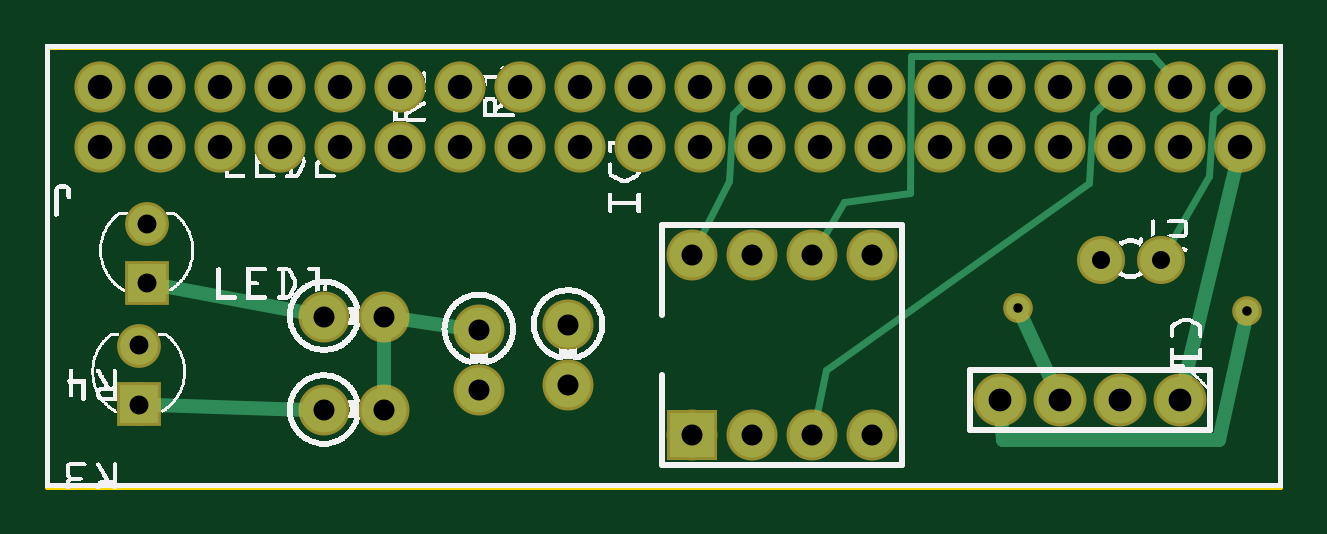
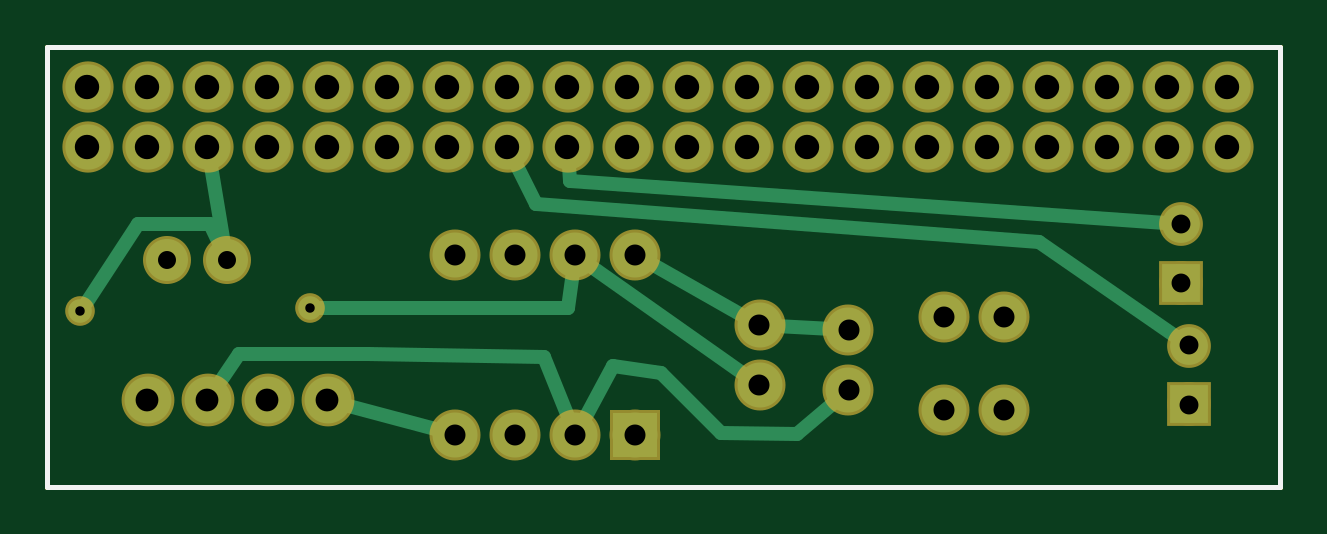
Circuit board: 8 layer files. Board 52.2 x 18.6 mm.
- outline: RPiConnector_contour.gm1 (367 bytes)
- bottom_copper: RPiConnector_copperBottom.gbl (2208 bytes)
- top_copper: RPiConnector_copperTop.gtl (2264 bytes)
- drill: RPiConnector_drill.txt (1223 bytes)
- bottom_mask: RPiConnector_maskBottom.gbs (1433 bytes)
- top_mask: RPiConnector_maskTop.gts (1425 bytes)
- bottom_silk: RPiConnector_silkBottom.gbo (357 bytes)
- top_silk: RPiConnector_silkTop.gto (106455 bytes)

=== outline: RPiConnector_contour.gm1 ===
G04 MADE WITH FRITZING*
G04 WWW.FRITZING.ORG*
G04 DOUBLE SIDED*
G04 HOLES PLATED*
G04 CONTOUR ON CENTER OF CONTOUR VECTOR*
%ASAXBY*%
%FSLAX23Y23*%
%MOIN*%
%OFA0B0*%
%SFA1.0B1.0*%
%ADD10R,2.063320X0.740535*%
%ADD11C,0.008000*%
%ADD10C,0.008*%
%LNCONTOUR*%
G90*
G70*
G54D10*
G54D11*
X4Y737D02*
X2059Y737D01*
X2059Y4D01*
X4Y4D01*
X4Y737D01*
D02*
G04 End of contour*
M02*
=== bottom_copper: RPiConnector_copperBottom.gbl ===
G04 MADE WITH FRITZING*
G04 WWW.FRITZING.ORG*
G04 DOUBLE SIDED*
G04 HOLES PLATED*
G04 CONTOUR ON CENTER OF CONTOUR VECTOR*
%ASAXBY*%
%FSLAX23Y23*%
%MOIN*%
%OFA0B0*%
%SFA1.0B1.0*%
%ADD10C,0.075361*%
%ADD11C,0.075000*%
%ADD12C,0.070000*%
%ADD13C,0.078000*%
%ADD14C,0.062992*%
%ADD15C,0.039370*%
%ADD16R,0.075000X0.075000*%
%ADD17R,0.062992X0.062992*%
%ADD18C,0.024000*%
%LNCOPPER0*%
G90*
G70*
G54D10*
X1992Y670D03*
X1892Y670D03*
X1792Y670D03*
X1692Y670D03*
X1592Y670D03*
X1492Y670D03*
X1392Y670D03*
X1292Y670D03*
X1192Y670D03*
X1092Y670D03*
X992Y670D03*
X892Y670D03*
X792Y670D03*
X692Y670D03*
X592Y670D03*
X492Y670D03*
X392Y670D03*
X292Y670D03*
X192Y670D03*
X92Y670D03*
X92Y570D03*
X192Y570D03*
X292Y570D03*
X392Y570D03*
X492Y570D03*
X592Y570D03*
X692Y570D03*
X792Y570D03*
X892Y570D03*
X992Y570D03*
X1092Y570D03*
X1192Y570D03*
X1292Y570D03*
X1392Y570D03*
X1492Y570D03*
X1592Y570D03*
X1692Y570D03*
X1792Y570D03*
X1892Y570D03*
X1992Y570D03*
G54D11*
X1079Y90D03*
X1079Y390D03*
X1179Y90D03*
X1179Y390D03*
X1279Y90D03*
X1279Y390D03*
X1379Y90D03*
X1379Y390D03*
G54D12*
X1860Y382D03*
X1760Y382D03*
G54D11*
X872Y173D03*
X872Y273D03*
X724Y165D03*
X724Y265D03*
G54D13*
X1892Y148D03*
X1792Y148D03*
X1692Y148D03*
X1592Y148D03*
G54D14*
X156Y141D03*
X156Y239D03*
G54D11*
X565Y131D03*
X465Y131D03*
X565Y287D03*
X465Y287D03*
G54D14*
X170Y343D03*
X170Y442D03*
G54D15*
X2004Y297D03*
X1622Y301D03*
G54D16*
X1079Y90D03*
G54D17*
X156Y141D03*
X170Y343D03*
G54D18*
X844Y272D02*
X752Y267D01*
D02*
X1054Y376D02*
X897Y287D01*
D02*
X745Y147D02*
X809Y92D01*
D02*
X809Y92D02*
X936Y94D01*
D02*
X936Y94D02*
X1036Y194D01*
D02*
X1036Y194D02*
X1116Y205D01*
D02*
X1116Y205D02*
X1165Y115D01*
D02*
X1775Y173D02*
X1740Y225D01*
X1740Y225D02*
X1524Y225D01*
X1524Y225D02*
X1231Y220D01*
D02*
X1231Y220D02*
X1190Y117D01*
D02*
X197Y443D02*
X1188Y513D01*
X1188Y513D02*
X1190Y538D01*
D02*
X896Y190D02*
X1156Y374D01*
D02*
X179Y255D02*
X407Y412D01*
D02*
X407Y412D02*
X1244Y475D01*
D02*
X1244Y475D02*
X1278Y542D01*
D02*
X1787Y539D02*
X1764Y408D01*
D02*
X1993Y312D02*
X1908Y441D01*
X1908Y441D02*
X1788Y441D01*
X1788Y441D02*
X1771Y406D01*
D02*
X1407Y98D02*
X1563Y140D01*
D02*
X1603Y301D02*
X1192Y301D01*
D02*
X1192Y301D02*
X1183Y362D01*
G04 End of Copper0*
M02*
=== top_copper: RPiConnector_copperTop.gtl ===
G04 MADE WITH FRITZING*
G04 WWW.FRITZING.ORG*
G04 DOUBLE SIDED*
G04 HOLES PLATED*
G04 CONTOUR ON CENTER OF CONTOUR VECTOR*
%ASAXBY*%
%FSLAX23Y23*%
%MOIN*%
%OFA0B0*%
%SFA1.0B1.0*%
%ADD10C,0.075000*%
%ADD11C,0.070000*%
%ADD12C,0.078000*%
%ADD13C,0.075361*%
%ADD14C,0.062992*%
%ADD15C,0.039370*%
%ADD16R,0.075000X0.075000*%
%ADD17R,0.062992X0.062992*%
%ADD18C,0.024000*%
%ADD19C,0.012000*%
%LNCOPPER1*%
G90*
G70*
G54D10*
X1079Y90D03*
X1079Y390D03*
X1179Y90D03*
X1179Y390D03*
X1279Y90D03*
X1279Y390D03*
X1379Y90D03*
X1379Y390D03*
G54D11*
X1860Y382D03*
X1760Y382D03*
G54D10*
X872Y173D03*
X872Y273D03*
X724Y165D03*
X724Y265D03*
G54D12*
X1892Y148D03*
X1792Y148D03*
X1692Y148D03*
X1592Y148D03*
G54D13*
X1992Y670D03*
X1892Y670D03*
X1792Y670D03*
X1692Y670D03*
X1592Y670D03*
X1492Y670D03*
X1392Y670D03*
X1292Y670D03*
X1192Y670D03*
X1092Y670D03*
X992Y670D03*
X892Y670D03*
X792Y670D03*
X692Y670D03*
X592Y670D03*
X492Y670D03*
X392Y670D03*
X292Y670D03*
X192Y670D03*
X92Y670D03*
X92Y570D03*
X192Y570D03*
X292Y570D03*
X392Y570D03*
X492Y570D03*
X592Y570D03*
X692Y570D03*
X792Y570D03*
X892Y570D03*
X992Y570D03*
X1092Y570D03*
X1192Y570D03*
X1292Y570D03*
X1392Y570D03*
X1492Y570D03*
X1592Y570D03*
X1692Y570D03*
X1792Y570D03*
X1892Y570D03*
X1992Y570D03*
G54D10*
X565Y131D03*
X465Y131D03*
X565Y287D03*
X465Y287D03*
G54D14*
X170Y343D03*
X170Y442D03*
X156Y141D03*
X156Y239D03*
G54D15*
X2004Y297D03*
X1622Y301D03*
G54D16*
X1079Y90D03*
G54D17*
X170Y343D03*
X156Y141D03*
G54D18*
X594Y283D02*
X695Y269D01*
D02*
X565Y160D02*
X565Y259D01*
D02*
X437Y132D02*
X183Y140D01*
D02*
X437Y293D02*
X196Y338D01*
D02*
X1680Y175D02*
X1630Y284D01*
D02*
X1594Y118D02*
X1596Y81D01*
X1596Y81D02*
X1956Y81D01*
X1956Y81D02*
X2000Y278D01*
G54D19*
D02*
X1140Y514D02*
X1089Y411D01*
D02*
X1146Y625D02*
X1140Y514D01*
D02*
X1174Y652D02*
X1146Y625D01*
D02*
X1442Y493D02*
X1444Y721D01*
D02*
X1444Y721D02*
X1847Y721D01*
D02*
X1331Y479D02*
X1442Y493D01*
D02*
X1847Y721D02*
X1876Y689D01*
D02*
X1291Y410D02*
X1331Y479D01*
D02*
X1301Y199D02*
X1740Y510D01*
D02*
X1740Y510D02*
X1746Y625D01*
D02*
X1285Y118D02*
X1301Y199D01*
D02*
X1746Y625D02*
X1774Y652D01*
G54D18*
D02*
X1985Y539D02*
X1899Y177D01*
G54D19*
D02*
X1947Y625D02*
X1970Y647D01*
D02*
X1870Y400D02*
X1940Y521D01*
D02*
X1940Y521D02*
X1947Y625D01*
G04 End of Copper1*
M02*
=== drill: RPiConnector_drill.txt ===
; NON-PLATED HOLES START AT T1
; THROUGH (PLATED) HOLES START AT T100
M48
INCH
T100C0.031497
T101C0.030000
T102C0.040639
T103C0.015748
T104C0.038000
T105C0.035000
%
T100
X001699Y003431
X001699Y004416
X001564Y002392
X001564Y001408
T101
X018599Y003824
X017597Y003824
T102
X011924Y006695
X013924Y006695
X010924Y006695
X012924Y006695
X014924Y006695
X016924Y006695
X018924Y006695
X015924Y006695
X017924Y006695
X019924Y006695
X003924Y005695
X001924Y005695
X008924Y005695
X006924Y005695
X004924Y005695
X002924Y005695
X000924Y005695
X009924Y005695
X007924Y005695
X005924Y005695
X013924Y005695
X011924Y005695
X018924Y005695
X016924Y005695
X014924Y005695
X012924Y005695
X010924Y005695
X019924Y005695
X017924Y005695
X015924Y005695
X001924Y006695
X003924Y006695
X000924Y006695
X002924Y006695
X004924Y006695
X006924Y006695
X008924Y006695
X005924Y006695
X007924Y006695
X009924Y006695
T103
X020040Y002965
X016215Y003010
T104
X018924Y001481
X017924Y001481
X016924Y001481
X015924Y001481
T105
X011790Y000903
X008722Y001730
X007235Y001652
X012790Y000903
X008722Y002730
X007235Y002652
X013790Y000903
X004652Y002871
X005652Y002871
X010790Y003903
X011790Y003903
X004653Y001309
X012790Y003903
X005653Y001309
X013790Y003903
X010790Y000903
T00
M30

=== bottom_mask: RPiConnector_maskBottom.gbs ===
G04 MADE WITH FRITZING*
G04 WWW.FRITZING.ORG*
G04 DOUBLE SIDED*
G04 HOLES PLATED*
G04 CONTOUR ON CENTER OF CONTOUR VECTOR*
%ASAXBY*%
%FSLAX23Y23*%
%MOIN*%
%OFA0B0*%
%SFA1.0B1.0*%
%ADD10C,0.085361*%
%ADD11C,0.085000*%
%ADD12C,0.080000*%
%ADD13C,0.088000*%
%ADD14C,0.072992*%
%ADD15C,0.049370*%
%ADD16R,0.085000X0.085000*%
%ADD17R,0.072992X0.072992*%
%LNMASK0*%
G90*
G70*
G54D10*
X1992Y670D03*
X1892Y670D03*
X1792Y670D03*
X1692Y670D03*
X1592Y670D03*
X1492Y670D03*
X1392Y670D03*
X1292Y670D03*
X1192Y670D03*
X1092Y670D03*
X992Y670D03*
X892Y670D03*
X792Y670D03*
X692Y670D03*
X592Y670D03*
X492Y670D03*
X392Y670D03*
X292Y670D03*
X192Y670D03*
X92Y670D03*
X92Y570D03*
X192Y570D03*
X292Y570D03*
X392Y570D03*
X492Y570D03*
X592Y570D03*
X692Y570D03*
X792Y570D03*
X892Y570D03*
X992Y570D03*
X1092Y570D03*
X1192Y570D03*
X1292Y570D03*
X1392Y570D03*
X1492Y570D03*
X1592Y570D03*
X1692Y570D03*
X1792Y570D03*
X1892Y570D03*
X1992Y570D03*
G54D11*
X1079Y90D03*
X1079Y390D03*
X1179Y90D03*
X1179Y390D03*
X1279Y90D03*
X1279Y390D03*
X1379Y90D03*
X1379Y390D03*
G54D12*
X1860Y382D03*
X1760Y382D03*
G54D11*
X872Y173D03*
X872Y273D03*
X724Y165D03*
X724Y265D03*
G54D13*
X1892Y148D03*
X1792Y148D03*
X1692Y148D03*
X1592Y148D03*
G54D14*
X156Y141D03*
X156Y239D03*
G54D11*
X565Y131D03*
X465Y131D03*
X565Y287D03*
X465Y287D03*
G54D14*
X170Y343D03*
X170Y442D03*
G54D15*
X2004Y297D03*
X1622Y301D03*
G54D16*
X1079Y90D03*
G54D17*
X156Y141D03*
X170Y343D03*
G04 End of Mask0*
M02*
=== top_mask: RPiConnector_maskTop.gts ===
G04 MADE WITH FRITZING*
G04 WWW.FRITZING.ORG*
G04 DOUBLE SIDED*
G04 HOLES PLATED*
G04 CONTOUR ON CENTER OF CONTOUR VECTOR*
%ASAXBY*%
%FSLAX23Y23*%
%MOIN*%
%OFA0B0*%
%SFA1.0B1.0*%
%ADD10C,0.085000*%
%ADD11C,0.080000*%
%ADD12C,0.088000*%
%ADD13C,0.085361*%
%ADD14C,0.072992*%
%ADD15C,0.049370*%
%ADD16R,0.085000X0.085000*%
%ADD17R,0.072992X0.072992*%
%LNMASK1*%
G90*
G70*
G54D10*
X1079Y90D03*
X1079Y390D03*
X1179Y90D03*
X1179Y390D03*
X1279Y90D03*
X1279Y390D03*
X1379Y90D03*
X1379Y390D03*
G54D11*
X1860Y382D03*
X1760Y382D03*
G54D10*
X872Y173D03*
X872Y273D03*
X724Y165D03*
X724Y265D03*
G54D12*
X1892Y148D03*
X1792Y148D03*
X1692Y148D03*
X1592Y148D03*
G54D13*
X1992Y670D03*
X1892Y670D03*
X1792Y670D03*
X1692Y670D03*
X1592Y670D03*
X1492Y670D03*
X1392Y670D03*
X1292Y670D03*
X1192Y670D03*
X1092Y670D03*
X992Y670D03*
X892Y670D03*
X792Y670D03*
X692Y670D03*
X592Y670D03*
X492Y670D03*
X392Y670D03*
X292Y670D03*
X192Y670D03*
X92Y670D03*
X92Y570D03*
X192Y570D03*
X292Y570D03*
X392Y570D03*
X492Y570D03*
X592Y570D03*
X692Y570D03*
X792Y570D03*
X892Y570D03*
X992Y570D03*
X1092Y570D03*
X1192Y570D03*
X1292Y570D03*
X1392Y570D03*
X1492Y570D03*
X1592Y570D03*
X1692Y570D03*
X1792Y570D03*
X1892Y570D03*
X1992Y570D03*
G54D10*
X565Y131D03*
X465Y131D03*
X565Y287D03*
X465Y287D03*
G54D14*
X170Y343D03*
X170Y442D03*
X156Y141D03*
X156Y239D03*
G54D15*
X2004Y297D03*
X1622Y301D03*
G54D16*
X1079Y90D03*
G54D17*
X170Y343D03*
X156Y141D03*
G04 End of Mask1*
M02*
=== bottom_silk: RPiConnector_silkBottom.gbo ===
G04 MADE WITH FRITZING*
G04 WWW.FRITZING.ORG*
G04 DOUBLE SIDED*
G04 HOLES PLATED*
G04 CONTOUR ON CENTER OF CONTOUR VECTOR*
%ASAXBY*%
%FSLAX23Y23*%
%MOIN*%
%OFA0B0*%
%SFA1.0B1.0*%
%ADD10R,2.063320X0.740535X2.047320X0.724535*%
%ADD11C,0.008000*%
%LNSILK0*%
G90*
G70*
G54D11*
X4Y737D02*
X2059Y737D01*
X2059Y4D01*
X4Y4D01*
X4Y737D01*
D02*
G04 End of Silk0*
M02*
=== top_silk: RPiConnector_silkTop.gto (106455 bytes, source omitted) ===
